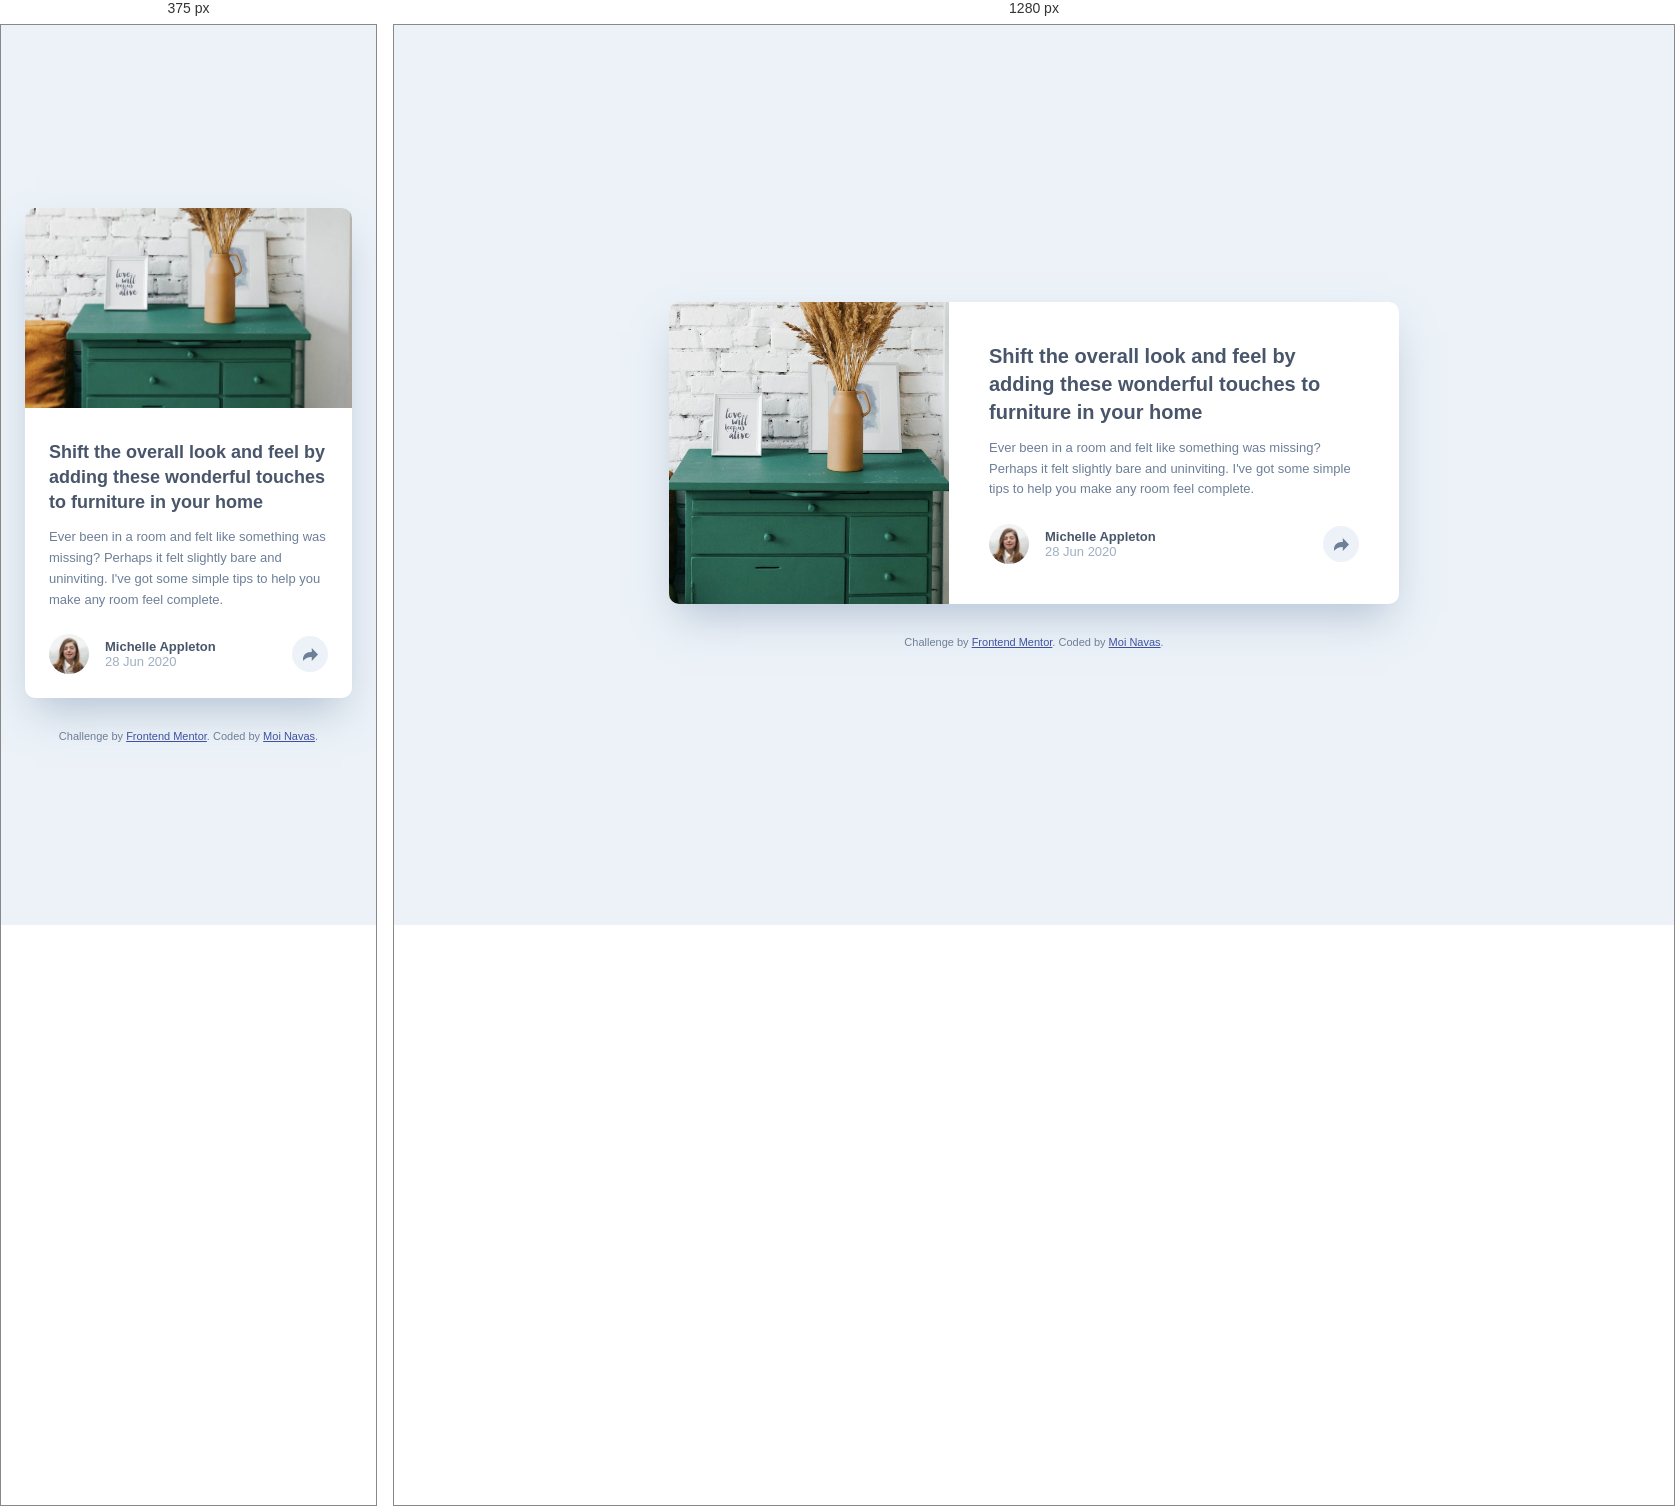
Rendered at 375 px and 1280 px, left to right.

<!-- file: index.html -->
<!doctype html>
<html lang="en">
  <head>
    <meta charset="UTF-8" />
    <meta name="viewport" content="width=device-width, initial-scale=1.0" />

    <link rel="icon" type="image/png" sizes="32x32" href="./images/favicon-32x32.png" />

    <link rel="preconnect" href="https://fonts.googleapis.com" />
    <link rel="preconnect" href="https://fonts.gstatic.com" crossorigin />
    <link
      href="https://fonts.googleapis.com/css2?family=Manrope:wght@500;700&display=swap"
      rel="stylesheet"
    />

    <link rel="stylesheet" href="./styles.css" />
    <script src="./main.js" defer></script>
    <title>Frontend Mentor | Article preview component</title>
  </head>
  <body>
    <main class="main">
      <article class="article-preview" id="article-preview">
        <img
          class="article-preview__image"
          src="./images/drawers.jpg"
          alt="Green dresser topped with a woven vase, dried flowers and two framed prints, against a white brick wall"
        />

        <div class="article-preview__body">
          <h1 class="article-preview__title">
            Shift the overall look and feel by adding these wonderful touches to furniture
            in your home
          </h1>

          <p class="article-preview__text">
            Ever been in a room and felt like something was missing? Perhaps it felt
            slightly bare and uninviting. I've got some simple tips to help you make any
            room feel complete.
          </p>

          <div class="article-preview__footer">
            <div class="article-preview__author">
              <img
                class="article-preview__avatar"
                src="./images/avatar-michelle.jpg"
                alt="Michelle Appleton"
              />
              <div class="article-preview__author-info">
                <p class="article-preview__author-name">Michelle Appleton</p>
                <p class="article-preview__date">28 Jun 2020</p>
              </div>
            </div>

            <div class="article-preview__share">
              <button
                class="share-toggle"
                id="share-toggle"
                type="button"
                aria-expanded="false"
                aria-controls="share-popover"
                aria-label="Share this article"
              >
                <img src="./images/icon-share.svg" alt="" aria-hidden="true" />
              </button>

              <div class="share-popover" id="share-popover" hidden>
                <p class="share-popover__label">Share</p>
                <ul class="share-popover__list">
                  <li>
                    <a href="#" aria-label="Share on Facebook">
                      <img src="./images/icon-facebook.svg" alt="" />
                    </a>
                  </li>
                  <li>
                    <a href="#" aria-label="Share on Twitter">
                      <img src="./images/icon-twitter.svg" alt="" />
                    </a>
                  </li>
                  <li>
                    <a href="#" aria-label="Share on Pinterest">
                      <img src="./images/icon-pinterest.svg" alt="" />
                    </a>
                  </li>
                </ul>
              </div>
            </div>
          </div>
        </div>
      </article>
    </main>

    <footer class="attribution">
      Challenge by
      <a href="https://www.frontendmentor.io?ref=challenge">Frontend Mentor</a>. Coded by
      <a href="#">Moi Navas</a>.
    </footer>
  </body>
</html>


/* @media block from styles.css */
@media (min-width: 47.5rem) {
  body {
    font-size: 0.8125rem;
  }

  .article-preview {
    max-width: 45.625rem;
    display: grid;
    grid-template-columns: 17.5rem 1fr;
  }

  .article-preview__image {
    height: 100%;
  }

  .article-preview__body {
    padding: 2.5rem;
  }

  .article-preview__title {
    font-size: 1.25rem;
  }

  .share-popover {
    top: auto;
    bottom: calc(100% + 1rem);
    left: auto;
    right: -1rem;
    width: 13.5rem;
    justify-content: center;
    padding: 0.9rem 1.5rem;
    border-radius: 0.625rem;
    box-shadow: 0 0.9375rem 1.875rem -0.3125rem rgba(72, 89, 105, 0.5);
  }

  .share-popover::after {
    content: "";
    position: absolute;
    top: 100%;
    right: 1.6875rem;
    border: 0.5625rem solid transparent;
    border-top-color: var(--color-text-dark);
  }
}